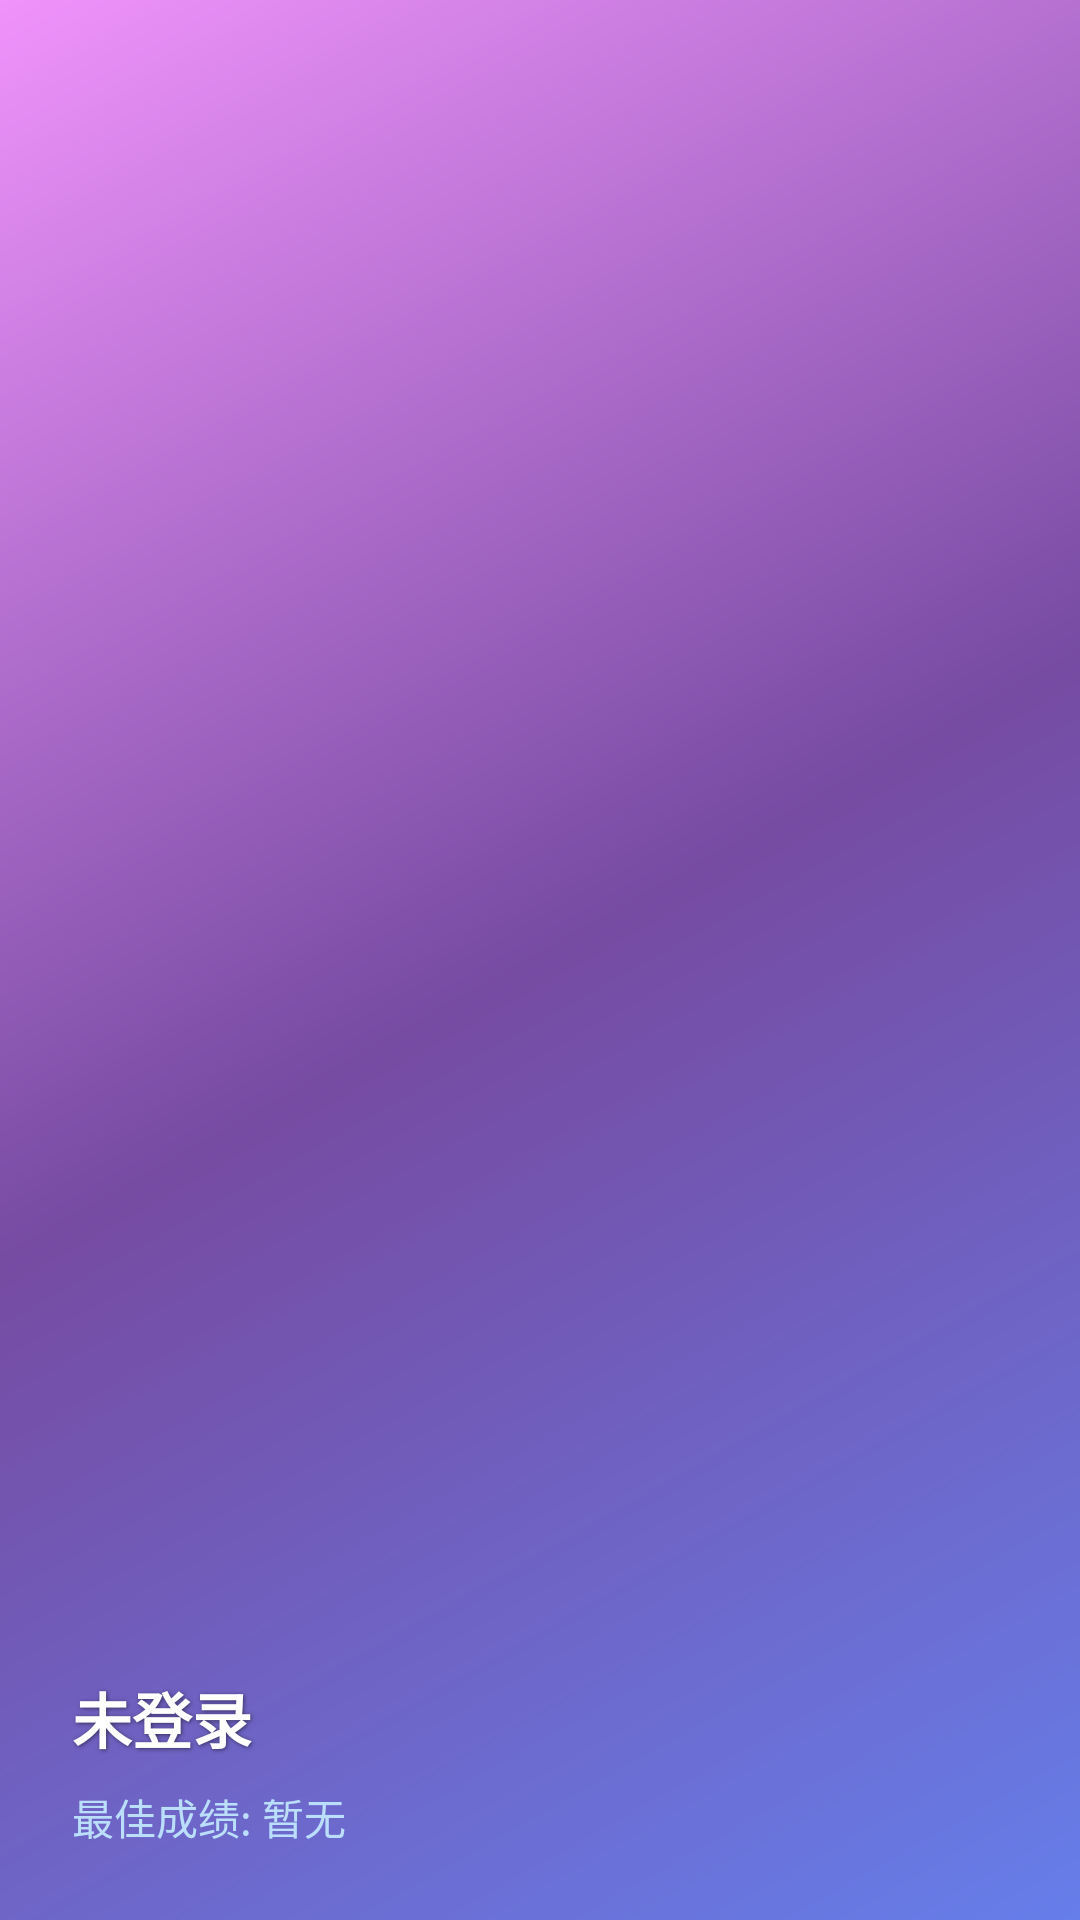

Here is an Android app screen rendered from its layout file. Give the layout XML and the strings, colors and styles it references.
<!-- AndroidManifest.xml: application theme Theme.GravityBallGame -->
<!-- res/layout/nav_header.xml -->
<?xml version="1.0" encoding="utf-8"?>
<LinearLayout xmlns:android="http://schemas.android.com/apk/res/android"
    android:layout_width="match_parent"
    android:layout_height="200dp"
    android:background="@drawable/main_background"
    android:gravity="bottom"
    android:orientation="vertical"
    android:padding="24dp"
    android:theme="@style/ThemeOverlay.AppCompat.Dark">

    <ImageView
        android:layout_width="80dp"
        android:layout_height="80dp"
        android:src="@drawable/ic_challenge_mode"
        android:padding="12dp"
        android:elevation="8dp"
        android:layout_marginBottom="16dp"
        android:contentDescription="用户头像" />

    <TextView
        android:id="@+id/nav_header_username"
        android:layout_width="match_parent"
        android:layout_height="wrap_content"
        android:text="未登录"
        android:textSize="20sp"
        android:textStyle="bold"
        android:textColor="@color/text_white"
        android:fontFamily="sans-serif-medium"
        android:shadowColor="#80000000"
        android:shadowDx="1"
        android:shadowDy="1"
        android:shadowRadius="3"
        android:textAppearance="@style/TextAppearance.AppCompat.Body1" />

    <TextView
        android:id="@+id/nav_header_best_time"
        android:layout_width="wrap_content"
        android:layout_height="wrap_content"
        android:text="最佳成绩: 暂无"
        android:textColor="@color/primary_blue_light"
        android:textSize="14sp"
        android:fontFamily="sans-serif"
        android:layout_marginTop="8dp" />

</LinearLayout>
<!-- resources referenced by this layout -->
<resources>
  <color name="primary_blue_light">#BBDEFB</color>
  <color name="text_white">#FFFFFF</color>
  <!-- drawable main_background (drawable) -->
  <?xml version="1.0" encoding="utf-8"?>
  <shape xmlns:android="http://schemas.android.com/apk/res/android">
      <gradient
          android:startColor="@color/gradient_start"
          android:centerColor="@color/gradient_middle"
          android:endColor="@color/gradient_end"
          android:angle="135"
          android:type="linear"/>
  </shape>
  <style name="Theme.GravityBallGame" parent="Base.Theme.GravityBallGame" />
  <color name="gradient_start">#667eea</color>
  <color name="gradient_middle">#764ba2</color>
  <color name="gradient_end">#f093fb</color>
  <style name="Base.Theme.GravityBallGame" parent="Theme.Material3.DayNight.NoActionBar">
          
          
      </style>
</resources>
